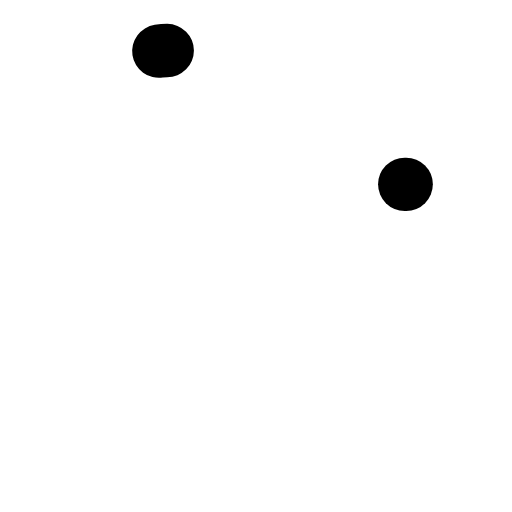
t = 0.00 s
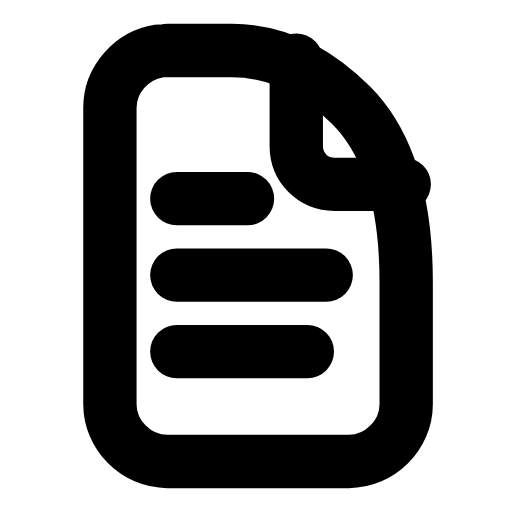
t = 0.24 s
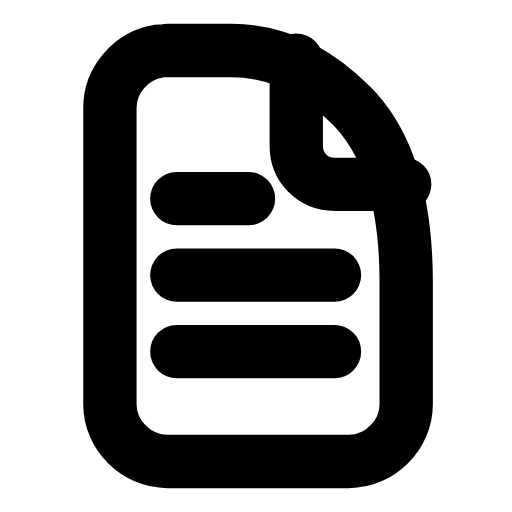
t = 0.47 s
t = 0.68 s: frame unchanged from t = 0.47 s, image omitted
t = 0.93 s: frame unchanged from t = 0.47 s, image omitted
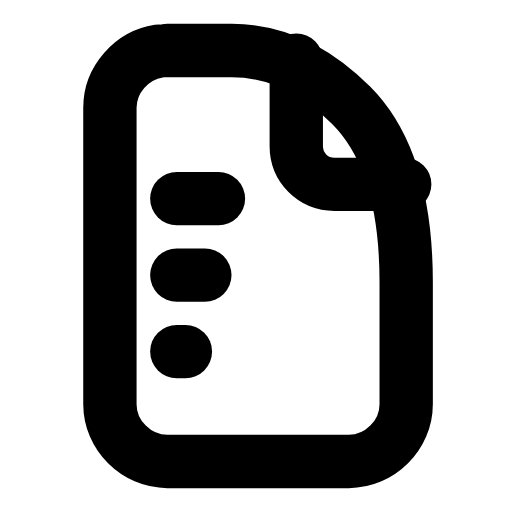
t = 1.04 s

The animated SVG that drew these frames (rendered in a browser with its animation timeline set to each time). Animation: 5 SMIL elements (animate=5); one cycle of 1.40 s, repeats indefinitely.

<svg xmlns="http://www.w3.org/2000/svg" width="24" height="24" viewBox="0 0 24 24" fill="none"><g transform="translate(-1.456 -1.44) scale(1.12)"><path stroke="currentColor" stroke-width="2.232" stroke-linecap="round" stroke-linejoin="round" fill="none" d="M8.3 3.4L11 3.4Q13.7 3.4 16 5.7Q18.3 8 18.3 13.1L18.3 18.2C18.3 19.5 17.2 20.6 15.9 20.6L8.3 20.6C7 20.6 5.9 19.5 5.9 18.2L5.9 5.8C5.9 4.5 7 3.4 8.3 3.4Z" pathLength="1" stroke-dasharray="1"><animate attributeName="stroke-dashoffset" values="1;1;0;0;0;0;1;1;1" keyTimes="0;0;0.189;0.45;0.6;0.774;0.9;0.9;1" dur="1.4s" repeatCount="indefinite" calcMode="spline" keySplines="0.16 1 0.3 1;0.16 1 0.3 1;0.16 1 0.3 1;0.16 1 0.3 1;0.16 1 0.3 1;0.16 1 0.3 1;0.16 1 0.3 1;0.16 1 0.3 1"/></path><path stroke="currentColor" stroke-width="2.232" stroke-linecap="round" stroke-linejoin="round" fill="none" d="M13.7 3.8L13.7 7.4C13.7 8.3 14.4 9 15.3 9L18.3 9" pathLength="1" stroke-dasharray="1"><animate attributeName="stroke-dashoffset" values="1;1;0;0;0;0;1;1;1" keyTimes="0;0.0315;0.2205;0.45;0.6;0.753;0.879;0.9;1" dur="1.4s" repeatCount="indefinite" calcMode="spline" keySplines="0.16 1 0.3 1;0.16 1 0.3 1;0.16 1 0.3 1;0.16 1 0.3 1;0.16 1 0.3 1;0.16 1 0.3 1;0.16 1 0.3 1;0.16 1 0.3 1"/></path><path stroke="currentColor" stroke-width="2.232" stroke-linecap="round" stroke-linejoin="round" fill="none" d="M8.7 9.6L11.7 9.6" pathLength="1" stroke-dasharray="1"><animate attributeName="stroke-dashoffset" values="1;1;0;0;0;0;1;1;1" keyTimes="0;0.063;0.252;0.45;0.6;0.732;0.858;0.9;1" dur="1.4s" repeatCount="indefinite" calcMode="spline" keySplines="0.16 1 0.3 1;0.16 1 0.3 1;0.16 1 0.3 1;0.16 1 0.3 1;0.16 1 0.3 1;0.16 1 0.3 1;0.16 1 0.3 1;0.16 1 0.3 1"/></path><path stroke="currentColor" stroke-width="2.232" stroke-linecap="round" stroke-linejoin="round" fill="none" d="M8.7 12.8L15.3 12.8" pathLength="1" stroke-dasharray="1"><animate attributeName="stroke-dashoffset" values="1;1;0;0;0;0;1;1;1" keyTimes="0;0.0945;0.2835;0.45;0.6;0.711;0.837;0.9;1" dur="1.4s" repeatCount="indefinite" calcMode="spline" keySplines="0.16 1 0.3 1;0.16 1 0.3 1;0.16 1 0.3 1;0.16 1 0.3 1;0.16 1 0.3 1;0.16 1 0.3 1;0.16 1 0.3 1;0.16 1 0.3 1"/></path><path stroke="currentColor" stroke-width="2.232" stroke-linecap="round" stroke-linejoin="round" fill="none" d="M8.7 16L15.3 16" pathLength="1" stroke-dasharray="1"><animate attributeName="stroke-dashoffset" values="1;1;0;0;0;0;1;1;1" keyTimes="0;0.126;0.315;0.45;0.6;0.69;0.816;0.9;1" dur="1.4s" repeatCount="indefinite" calcMode="spline" keySplines="0.16 1 0.3 1;0.16 1 0.3 1;0.16 1 0.3 1;0.16 1 0.3 1;0.16 1 0.3 1;0.16 1 0.3 1;0.16 1 0.3 1;0.16 1 0.3 1"/></path></g></svg>
